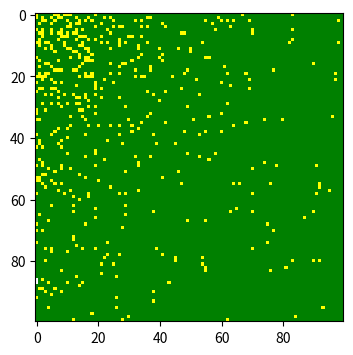

This figure's Python source:
import numpy as np
import matplotlib.pyplot as plt
from matplotlib.colors import ListedColormap
colors = ['white', 'yellow', 'green' ]  # white: healthy, yellow: infected, green: Healed
cmap = ListedColormap(colors)
population = np.zeros((100, 100))
out_break = np.random.choice(range(100), 2) 
population[out_break[0], out_break[1]] = 1
plt.figure(figsize=(6, 4), dpi=150) 
plt.imshow(population, cmap=cmap, interpolation='nearest',vmin=0,vmax=2)
i=1
while i<=100:
  i+=1
  for x in range(100):
    for y in range(100):
      if population[x, y] == 1:
        p=np.random.binomial(1, 0.05)
        if p==1:
          population[x, y] = 2
      if population[x, y] == 1:
        if y==0: 
          continue            
        if population[x, y-1] == 0:         
          p=np.random.binomial(1, 0.3)
          if p==1 and population[x, y-1]==0:
            population[x, y-1] = 1
      if population[x, y] == 1:
        if y==99:
            continue
        if population[x, y+1] == 0:
          p=np.random.binomial(1, 0.3)
          if p==1 and population[x, y+1]==0:
            population[x, y+1] = 1
      if population[x, y] == 1:
        if x==0:
            continue
        if population[x-1, y] ==0:         
          p=np.random.binomial(1, 0.3)
          if p==1 and population[x-1, y]==0:
            population[x-1, y] = 1
      if population[x, y] == 1:
        if x==99:
            continue
        if population[x+1, y] ==0:         
          p=np.random.binomial(1, 0.3)
          if p==1 and population[x+1, y]==0:
            population[x+1, y] = 1
      if population[x, y] == 1:
        if x==99 or y==0:
            continue
        if population[x+1, y-1] == 0:
          p=np.random.binomial(1, 0.3)
          if p==1 and population[x+1, y-1]==0:
            population[x+1, y-1] = 1
      if population[x, y] == 1:
        if x==99 or y==99:
              continue
        if population[x+1, y+1] == 0:      
            p=np.random.binomial(1, 0.3)
            if p==1 and population[x+1, y+1]==0:
             population[x+1, y+1] = 1
      if population[x, y] == 1:
        if x==0 or y==0:
            continue
        if population[x-1, y-1] == 0:
          p=np.random.binomial(1, 0.3)
          if p==1 and population[x-1, y-1]==0:
            population[x-1, y-1] = 1
      if population[x, y] == 1:
        if x==0 or y==99:
            continue
        if population[x-1, y+1] == 0:        
          p=np.random.binomial(1, 0.3)
          if p==1 and population[x-1, y+1]==0:
            population[x-1, y+1] = 1 
plt.imshow(population, cmap=cmap, interpolation='nearest',vmax=2,vmin=0)
plt.show()
